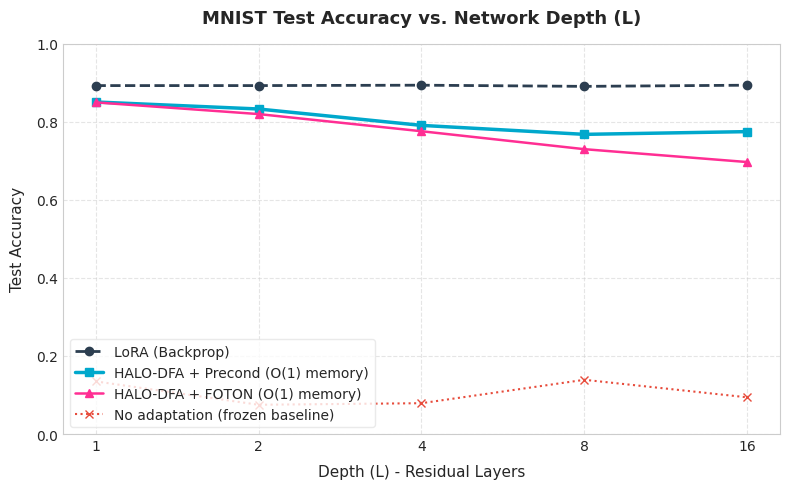

Write Python code to recreate this figure. (Note: this script raises an exception after producing the figure.)
import matplotlib.pyplot as plt
import numpy as np

# Set design styles for premium look
plt.style.use('seaborn-v0_8-whitegrid' if 'seaborn-v0_8-whitegrid' in plt.style.available else 'default')
plt.rcParams['font.family'] = 'sans-serif'
plt.rcParams['font.sans-serif'] = ['DejaVu Sans', 'Arial', 'Helvetica']
plt.rcParams['axes.edgecolor'] = '#cccccc'
plt.rcParams['axes.linewidth'] = 0.8

# Color Palette
color_lora = '#2c3e50'       # Slate Blue
color_halo_pre = '#00a8cc'   # Electric Cyan
color_halo_foton = '#ff2e93' # Vibrant Magenta
color_no_adapt = '#e74c3c'   # Soft Red

# --- Plot 1: Accuracy vs Depth ---
depths = [1, 2, 4, 8, 16]
lora_acc = [0.893, 0.893, 0.894, 0.891, 0.894]
halo_pre_acc = [0.851, 0.833, 0.791, 0.768, 0.775]
halo_foton_acc = [0.850, 0.820, 0.776, 0.730, 0.697]
no_adapt_acc = [0.135, 0.075, 0.079, 0.139, 0.094]

fig, ax = plt.subplots(figsize=(8, 5))

ax.plot(depths, lora_acc, label='LoRA (Backprop)', color=color_lora, marker='o', linewidth=2, linestyle='--')
ax.plot(depths, halo_pre_acc, label='HALO-DFA + Precond (O(1) memory)', color=color_halo_pre, marker='s', linewidth=2.5)
ax.plot(depths, halo_foton_acc, label='HALO-DFA + FOTON (O(1) memory)', color=color_halo_foton, marker='^', linewidth=1.8)
ax.plot(depths, no_adapt_acc, label='No adaptation (frozen baseline)', color=color_no_adapt, marker='x', linewidth=1.5, linestyle=':')

ax.set_xscale('log', base=2)
ax.set_xticks(depths)
ax.get_xaxis().set_major_formatter(plt.ScalarFormatter())

ax.set_title('MNIST Test Accuracy vs. Network Depth (L)', fontsize=13, fontweight='bold', pad=15)
ax.set_xlabel('Depth (L) - Residual Layers', fontsize=11, labelpad=8)
ax.set_ylabel('Test Accuracy', fontsize=11, labelpad=8)
ax.set_ylim(0.0, 1.0)
ax.legend(frameon=True, facecolor='white', edgecolor='#e5e5e5', loc='lower left')
ax.grid(True, which="both", linestyle='--', alpha=0.5)

plt.tight_layout()
plot1_path = 'assets/mnist_depth_accuracy_precond.png'
plt.savefig(plot1_path, dpi=300)
plt.close()
print(f"Plot 1 saved to {plot1_path}")


# --- Plot 2: Accuracy & Memory Footprint vs Rank (r) at L=8 ---
ranks = [8, 16, 32, 64]
lora_rank_acc = [0.891, 0.899, 0.895, 0.897]
halo_rank_acc = [0.768, 0.812, 0.836, 0.857]
lora_mem_kb = [1180, 1311, 1573, 2097]
halo_mem_kb = [283, 304, 348, 442]

fig, (ax1, ax2) = plt.subplots(1, 2, figsize=(12, 5))

# Subplot A: Accuracy vs Rank
ax1.plot(ranks, lora_rank_acc, label='LoRA (Backprop)', color=color_lora, marker='o', linewidth=2, linestyle='--')
ax1.plot(ranks, halo_rank_acc, label='HALO-DFA + Precond', color=color_halo_pre, marker='s', linewidth=2.5)
ax1.set_title('MNIST Accuracy vs. Adapter Rank (r)', fontsize=12, fontweight='bold', pad=10)
ax1.set_xlabel('Adapter Rank (r)', fontsize=10)
ax1.set_ylabel('Test Accuracy', fontsize=10)
ax1.set_xticks(ranks)
ax1.set_ylim(0.70, 0.95)
ax1.legend(frameon=True, facecolor='white', edgecolor='#e5e5e5', loc='lower right')
ax1.grid(True, linestyle='--', alpha=0.5)

# Subplot B: Memory Footprint vs Rank
x = np.arange(len(ranks))
width = 0.35

rects1 = ax2.bar(x - width/2, lora_mem_kb, width, label='LoRA (Backprop)', color=color_lora, alpha=0.9)
rects2 = ax2.bar(x + width/2, halo_mem_kb, width, label='HALO-DFA (O(1) memory)', color=color_halo_pre, alpha=0.9)

# Add value labels on top of the bars
for rect in rects1:
    height = rect.get_height()
    ax2.annotate(f'{height}K',
                 xy=(rect.get_x() + rect.get_width() / 2, height),
                 xytext=(0, 3),  # 3 points vertical offset
                 textcoords="offset points",
                 ha='center', va='bottom', fontsize=8)

for rect in rects2:
    height = rect.get_height()
    ax2.annotate(f'{height}K',
                 xy=(rect.get_x() + rect.get_width() / 2, height),
                 xytext=(0, 3),  # 3 points vertical offset
                 textcoords="offset points",
                 ha='center', va='bottom', fontsize=8)

ax2.set_title('Memory Footprint per Update Step (Bytes)', fontsize=12, fontweight='bold', pad=10)
ax2.set_xlabel('Adapter Rank (r)', fontsize=10)
ax2.set_ylabel('VRAM Usage (KB)', fontsize=10)
ax2.set_xticks(x)
ax2.set_xticklabels([str(r) for r in ranks])
ax2.set_ylim(0, 2500)
ax2.legend(frameon=True, facecolor='white', edgecolor='#e5e5e5', loc='upper left')
ax2.grid(True, linestyle='--', alpha=0.5)

plt.suptitle('VolMax HALO-DFA Capacity & Memory Scaling (L=8)', fontsize=14, fontweight='bold', y=0.98)
plt.tight_layout()
plot2_path = 'assets/mnist_rank_accuracy_memory.png'
plt.savefig(plot2_path, dpi=300)
plt.close()
print(f"Plot 2 saved to {plot2_path}")
